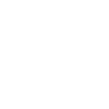
t = 0.00 s
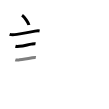
t = 3.50 s
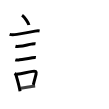
t = 6.75 s
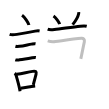
t = 10.25 s
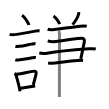
t = 13.50 s
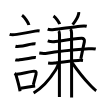
t = 17.00 s

The animated SVG that drew these frames (rendered in a browser with its animation timeline set to each time). Animation: 17 SMIL elements (animate=17); one cycle of 17.00 s.

<svg width="109px" height="109px" viewBox="0 0 px 109px" xmlns="http://www.w3.org/2000/svg" xmlns:xlink="http://www.w3.org/1999/xlink" xml:space="preserve" version="1.1"  baseProfile="full">
<path d="M22.05,15.25c2.43,1.72,6.27,7.07,6.88,9.75" style="fill:none;stroke:black;stroke-width:3;opacity:0">
  <animate attributeType="CSS" attributeName="opacity" from="0" to="1" begin="0s" dur="1s" repeatCount="Indefinite" fill="freeze" />
</path>
<path d="M9.62,34.33c2.05,0.67,5.2,0.34,7.27,0.04c6.35-0.94,12.11-1.99,18.23-3.24c1.6-0.33,2.87-0.52,4.47-0.2" style="fill:none;stroke:black;stroke-width:3;opacity:0">
  <animate attributeType="CSS" attributeName="opacity" from="0" to="1" begin="1s" dur="1s" repeatCount="Indefinite" fill="freeze" />
</path>
<path d="M15.43,46.31c1.22,0.35,2.83,0.2,4.08,0.05c3.82-0.48,8.07-1.52,11.97-2.23c1.43-0.26,2.54-0.64,4.04-0.38" style="fill:none;stroke:black;stroke-width:3;opacity:0">
  <animate attributeType="CSS" attributeName="opacity" from="0" to="1" begin="2s" dur="1s" repeatCount="Indefinite" fill="freeze" />
</path>
<path d="M15.3,59.83c1.2,0.37,2.86,0.15,4.09,0.03c4.08-0.38,9.05-1.32,12.89-2.11c1.11-0.23,2.42-0.48,3.55-0.28" style="fill:none;stroke:black;stroke-width:3;opacity:0">
  <animate attributeType="CSS" attributeName="opacity" from="0" to="1" begin="3s" dur="1s" repeatCount="Indefinite" fill="freeze" />
</path>
<path d="M14.81,73.07c0.84,0.79,1.27,1.94,1.53,2.95c0.69,2.67,1.9,6.7,2.69,10.23c0.4,1.79,0.77,3.52,1.04,5" style="fill:none;stroke:black;stroke-width:3;opacity:0">
  <animate attributeType="CSS" attributeName="opacity" from="0" to="1" begin="4s" dur="1s" repeatCount="Indefinite" fill="freeze" />
</path>
<path d="M16.75,74.29c6.49-1.04,10.91-2.16,15.86-2.92c2.86-0.44,4.17-0.03,3.41,3.01c-0.71,2.83-1.48,5.38-2.74,10.41" style="fill:none;stroke:black;stroke-width:3;opacity:0">
  <animate attributeType="CSS" attributeName="opacity" from="0" to="1" begin="5s" dur="1s" repeatCount="Indefinite" fill="freeze" />
</path>
<path d="M20.58,88.15c3.55-0.36,6.75-1.03,10.97-1.75c1.13-0.19,2.33-0.37,3.62-0.51" style="fill:none;stroke:black;stroke-width:3;opacity:0">
  <animate attributeType="CSS" attributeName="opacity" from="0" to="1" begin="6s" dur="1s" repeatCount="Indefinite" fill="freeze" />
</path>
<path d="M53.5,16c2.16,1.44,5.58,5.92,6.12,8.16" style="fill:none;stroke:black;stroke-width:3;opacity:0">
  <animate attributeType="CSS" attributeName="opacity" from="0" to="1" begin="7s" dur="1s" repeatCount="Indefinite" fill="freeze" />
</path>
<path d="M78.71,12.14c0.03,0.4,0.06,1.02-0.06,1.59c-0.51,2.41-2.74,6.89-6.01,10.89" style="fill:none;stroke:black;stroke-width:3;opacity:0">
  <animate attributeType="CSS" attributeName="opacity" from="0" to="1" begin="8s" dur="1s" repeatCount="Indefinite" fill="freeze" />
</path>
<path d="M47.69,29.18c1.85,0.77,4.78,0.48,6.7,0.27c6.62-0.73,18.11-2.38,25.88-3.21c2.08-0.22,4.41-0.48,6.44,0.02" style="fill:none;stroke:black;stroke-width:3;opacity:0">
  <animate attributeType="CSS" attributeName="opacity" from="0" to="1" begin="9s" dur="1s" repeatCount="Indefinite" fill="freeze" />
</path>
<path d="M47.72,40.88c2.53,0.82,5.11,1.01,7.78,0.65c8.95-1.19,18.05-2.59,26.07-3.21c1.73-0.13,3.29,1.09,2.81,3.31C82.88,48.62,82,53.5,80.82,58.85" style="fill:none;stroke:black;stroke-width:3;opacity:0">
  <animate attributeType="CSS" attributeName="opacity" from="0" to="1" begin="10s" dur="1s" repeatCount="Indefinite" fill="freeze" />
</path>
<path d="M39.29,53.02c2.83,0.48,5.09,0.59,7.81,0.15c10.15-1.67,28.03-3.29,41.54-4.3c2.53-0.19,4.63-0.39,7.1,0.19" style="fill:none;stroke:black;stroke-width:3;opacity:0">
  <animate attributeType="CSS" attributeName="opacity" from="0" to="1" begin="11s" dur="1s" repeatCount="Indefinite" fill="freeze" />
</path>
<path d="M48.11,63.07c2.21,0.32,4.31,0.11,6.51-0.15c7.31-0.88,15.17-1.87,23.51-2.54c1.64-0.13,3.22-0.15,4.86,0.05" style="fill:none;stroke:black;stroke-width:3;opacity:0">
  <animate attributeType="CSS" attributeName="opacity" from="0" to="1" begin="12s" dur="1s" repeatCount="Indefinite" fill="freeze" />
</path>
<path d="M58.56,30.98c0.79,0.79,0.92,1.89,0.92,3.42c0,4.62-0.06,34.66-0.08,54.22c0,3.11,0,5.95,0,8.38" style="fill:none;stroke:black;stroke-width:3;opacity:0">
  <animate attributeType="CSS" attributeName="opacity" from="0" to="1" begin="13s" dur="1s" repeatCount="Indefinite" fill="freeze" />
</path>
<path d="M70.39,29.06c0.9,0.9,1.17,2.19,1.17,3.67c0,3.01,0.04,40.36,0.05,57.02c0,4.2,0.01,7.09,0.01,7.78" style="fill:none;stroke:black;stroke-width:3;opacity:0">
  <animate attributeType="CSS" attributeName="opacity" from="0" to="1" begin="14s" dur="1s" repeatCount="Indefinite" fill="freeze" />
</path>
<path d="M58.25,63.62c0,2.12-1.62,4.67-2.86,6.63c-5.42,8.59-14.34,18.31-21.76,22.68" style="fill:none;stroke:black;stroke-width:3;opacity:0">
  <animate attributeType="CSS" attributeName="opacity" from="0" to="1" begin="15s" dur="1s" repeatCount="Indefinite" fill="freeze" />
</path>
<path d="M72.2,62.9c4.18,5.98,11.77,15.88,17.83,22.18c1.85,1.92,4.47,4.55,6.17,5.61" style="fill:none;stroke:black;stroke-width:3;opacity:0">
  <animate attributeType="CSS" attributeName="opacity" from="0" to="1" begin="16s" dur="1s" repeatCount="Indefinite" fill="freeze" />
</path>
</svg>
